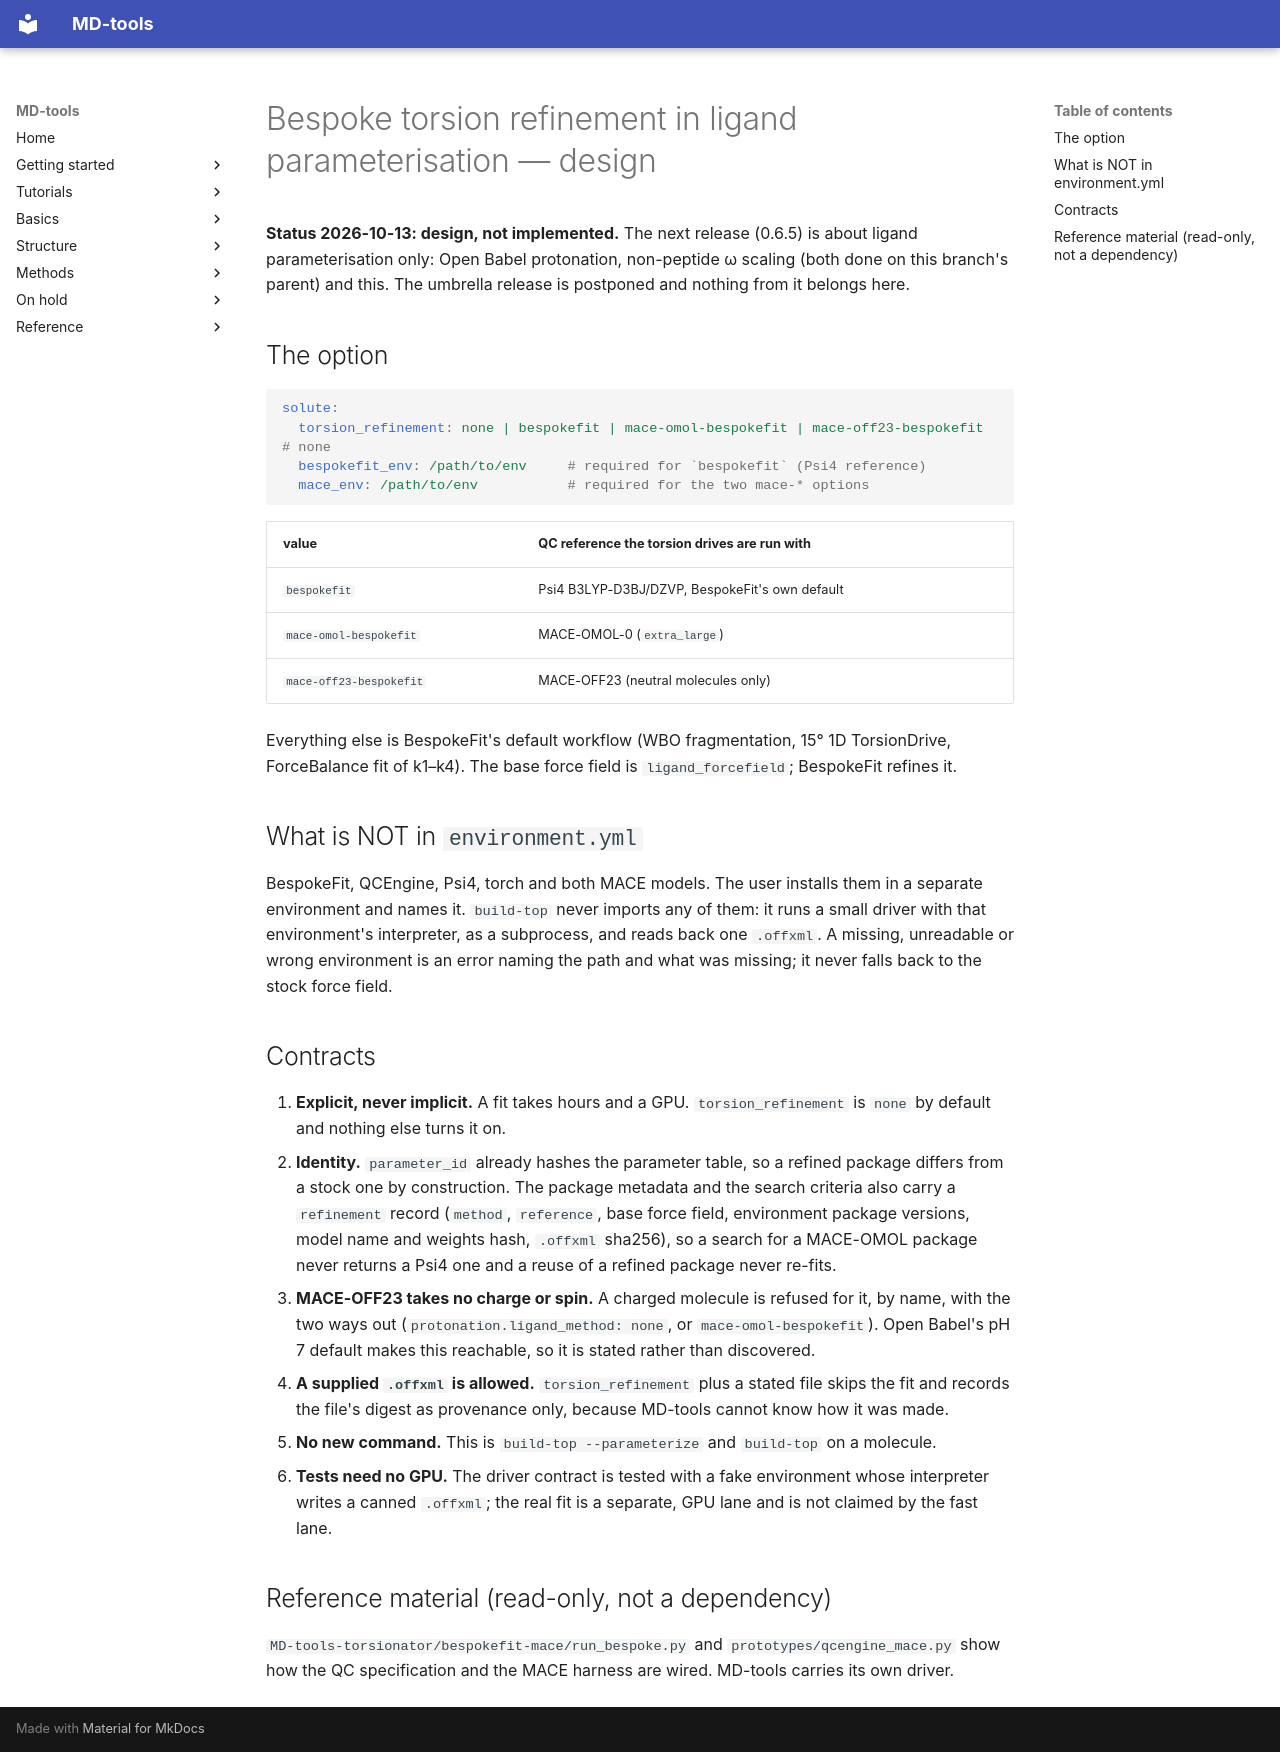

repository: csy0000/MD-tools · page: release-notes/20261013-bespokefit-design/index.html · generator: mkdocs

# Bespoke torsion refinement in ligand parameterisation — design

**Status 2026-10-13: design, not implemented.** The next release (0.6.5) is about ligand
parameterisation only: Open Babel protonation, non-peptide ω scaling (both done on this branch's
parent) and this. The umbrella release is postponed and nothing from it belongs here.

## The option

```yaml
solute:
  torsion_refinement: none | bespokefit | mace-omol-bespokefit | mace-off23-bespokefit   # none
  bespokefit_env: /path/to/env     # required for `bespokefit` (Psi4 reference)
  mace_env: /path/to/env           # required for the two mace-* options
```

| value | QC reference the torsion drives are run with |
|---|---|
| `bespokefit` | Psi4 B3LYP-D3BJ/DZVP, BespokeFit's own default |
| `mace-omol-bespokefit` | MACE-OMOL-0 (`extra_large`) |
| `mace-off23-bespokefit` | MACE-OFF23 (neutral molecules only) |

Everything else is BespokeFit's default workflow (WBO fragmentation, 15° 1D TorsionDrive,
ForceBalance fit of k1–k4). The base force field is `ligand_forcefield`; BespokeFit refines it.

## What is NOT in `environment.yml`

BespokeFit, QCEngine, Psi4, torch and both MACE models. The user installs them in a separate
environment and names it. `build-top` never imports any of them: it runs a small driver with that
environment's interpreter, as a subprocess, and reads back one `.offxml`. A missing, unreadable or
wrong environment is an error naming the path and what was missing; it never falls back to the
stock force field.

## Contracts

1. **Explicit, never implicit.** A fit takes hours and a GPU. `torsion_refinement` is `none` by
   default and nothing else turns it on.
2. **Identity.** `parameter_id` already hashes the parameter table, so a refined package differs
   from a stock one by construction. The package metadata and the search criteria also carry a
   `refinement` record (`method`, `reference`, base force field, environment package versions,
   model name and weights hash, `.offxml` sha256), so a search for a MACE-OMOL package never
   returns a Psi4 one and a reuse of a refined package never re-fits.
3. **MACE-OFF23 takes no charge or spin.** A charged molecule is refused for it, by name, with the
   two ways out (`protonation.ligand_method: none`, or `mace-omol-bespokefit`). Open Babel's pH 7
   default makes this reachable, so it is stated rather than discovered.
4. **A supplied `.offxml` is allowed.** `torsion_refinement` plus a stated file skips the fit and
   records the file's digest as provenance only, because MD-tools cannot know how it was made.
5. **No new command.** This is `build-top --parameterize` and `build-top` on a molecule.
6. **Tests need no GPU.** The driver contract is tested with a fake environment whose
   interpreter writes a canned `.offxml`; the real fit is a separate, GPU lane and is not claimed
   by the fast lane.

## Reference material (read-only, not a dependency)

`MD-tools-torsionator/bespokefit-mace/run_bespoke.py` and `prototypes/qcengine_mace.py` show how
the QC specification and the MACE harness are wired. MD-tools carries its own driver.
